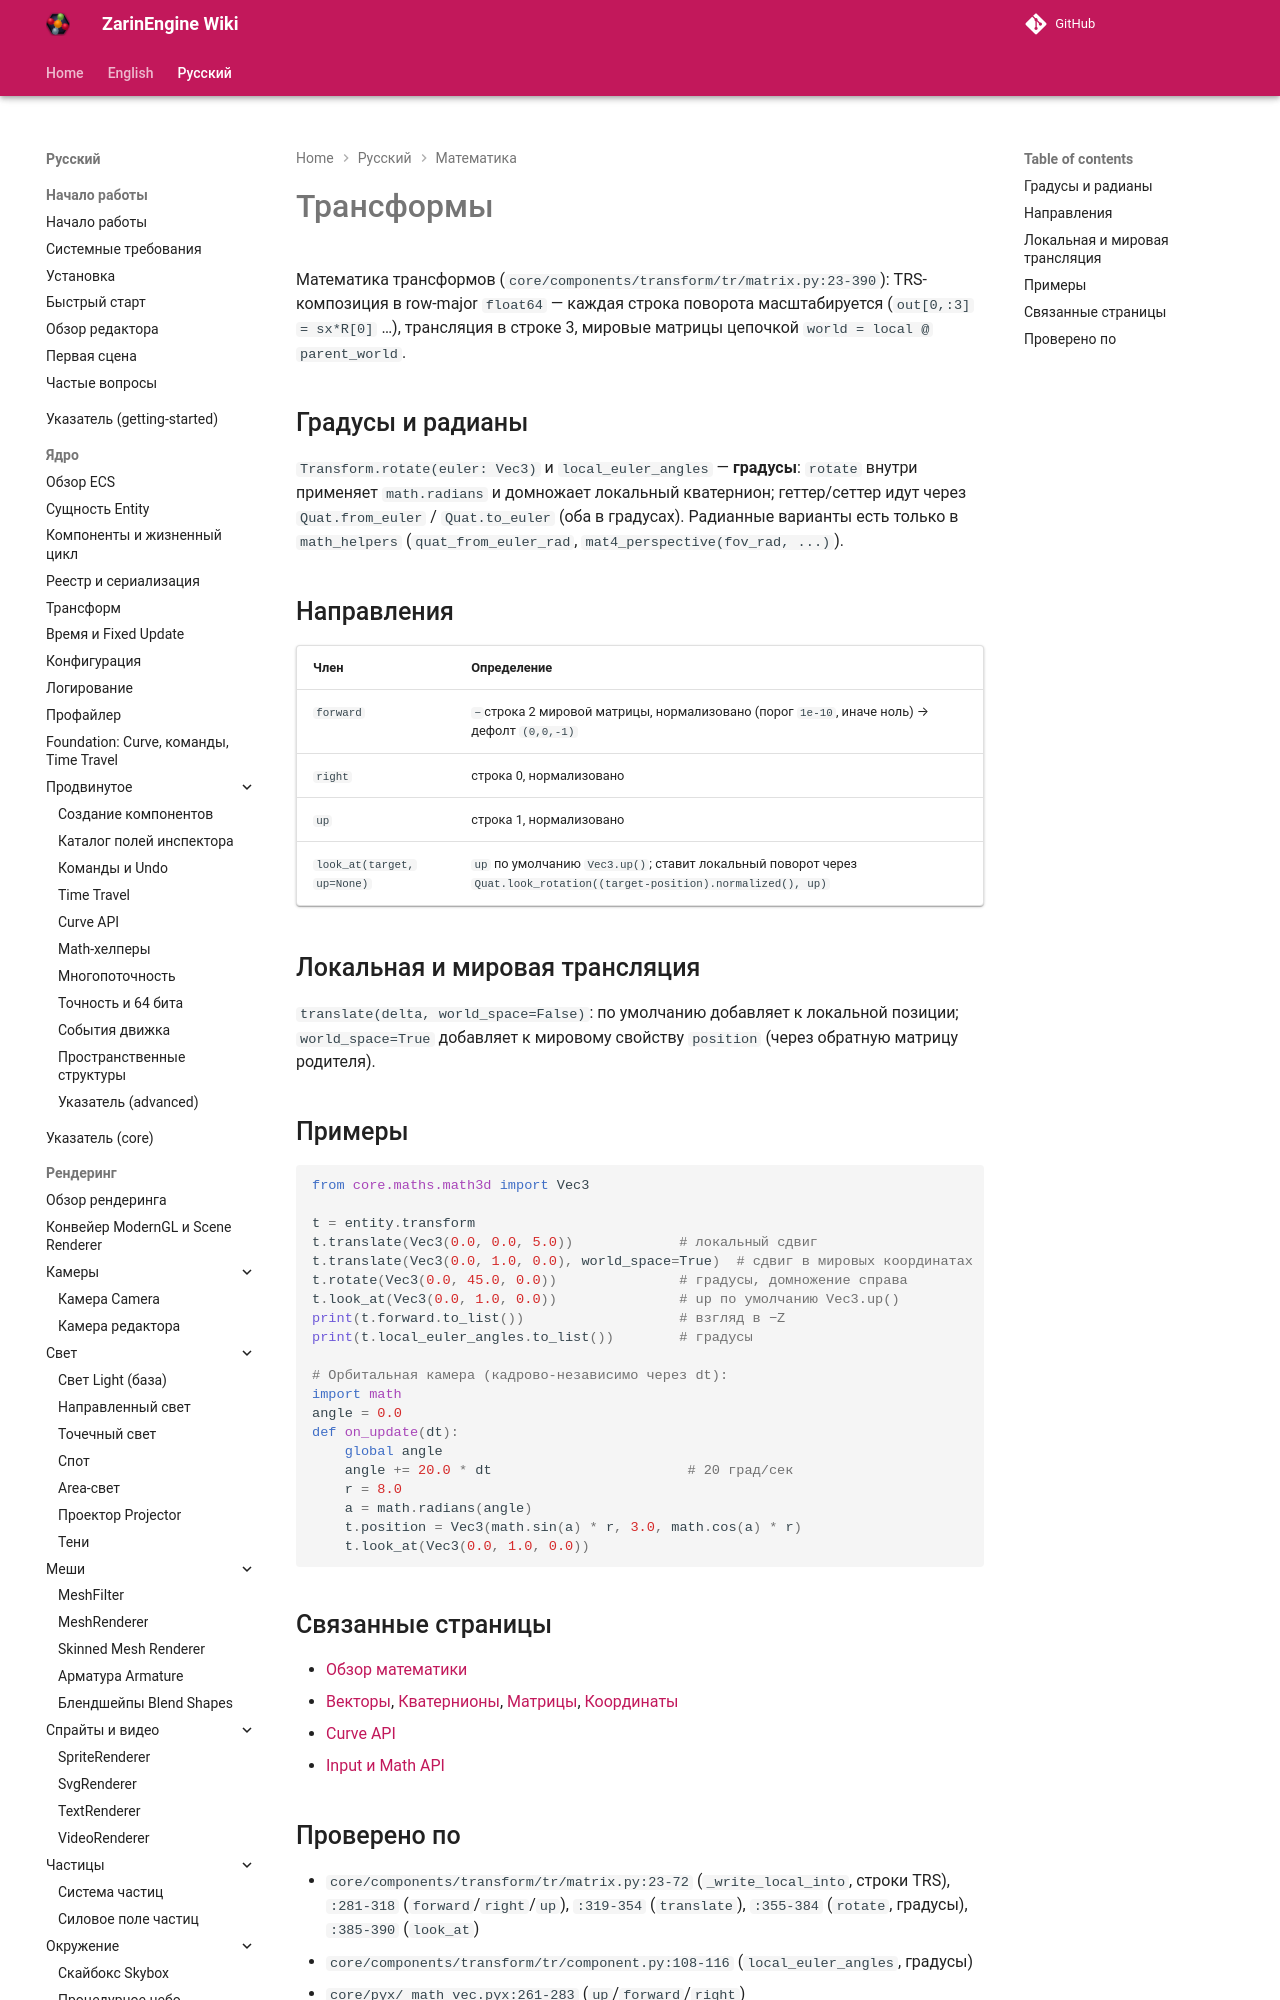

repository: EgorKonstrukt/ZarinEngineWiki · page: ru/math/transforms/index.html · generator: mkdocs

# Трансформы

Математика трансформов (`core/components/transform/tr/matrix.py:23-390`): TRS-композиция в row-major `float64` — каждая строка поворота масштабируется (`out[0,:3] = sx*R[0]` …), трансляция в строке 3, мировые матрицы цепочкой `world = local @ parent_world`.
